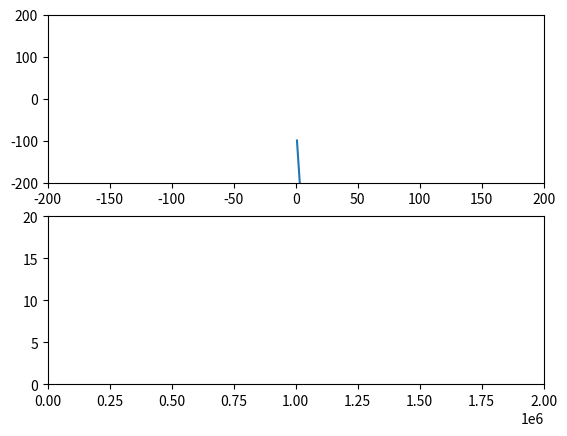

Generate this figure with matplotlib:
import matplotlib.pyplot as plt
import numpy as np

fig, (ax1, ax2) = plt.subplots(2)
ax1.plot(np.linspace(1, 10, 10), np.linspace(-100, -500, 10))
ax1.set_ylim(-200, 200)
ax1.set_xlim(-200, 200)

ax2.set_ylim(0, 20)
ax2.set_xlim(0, 2000000)
plt.show()
